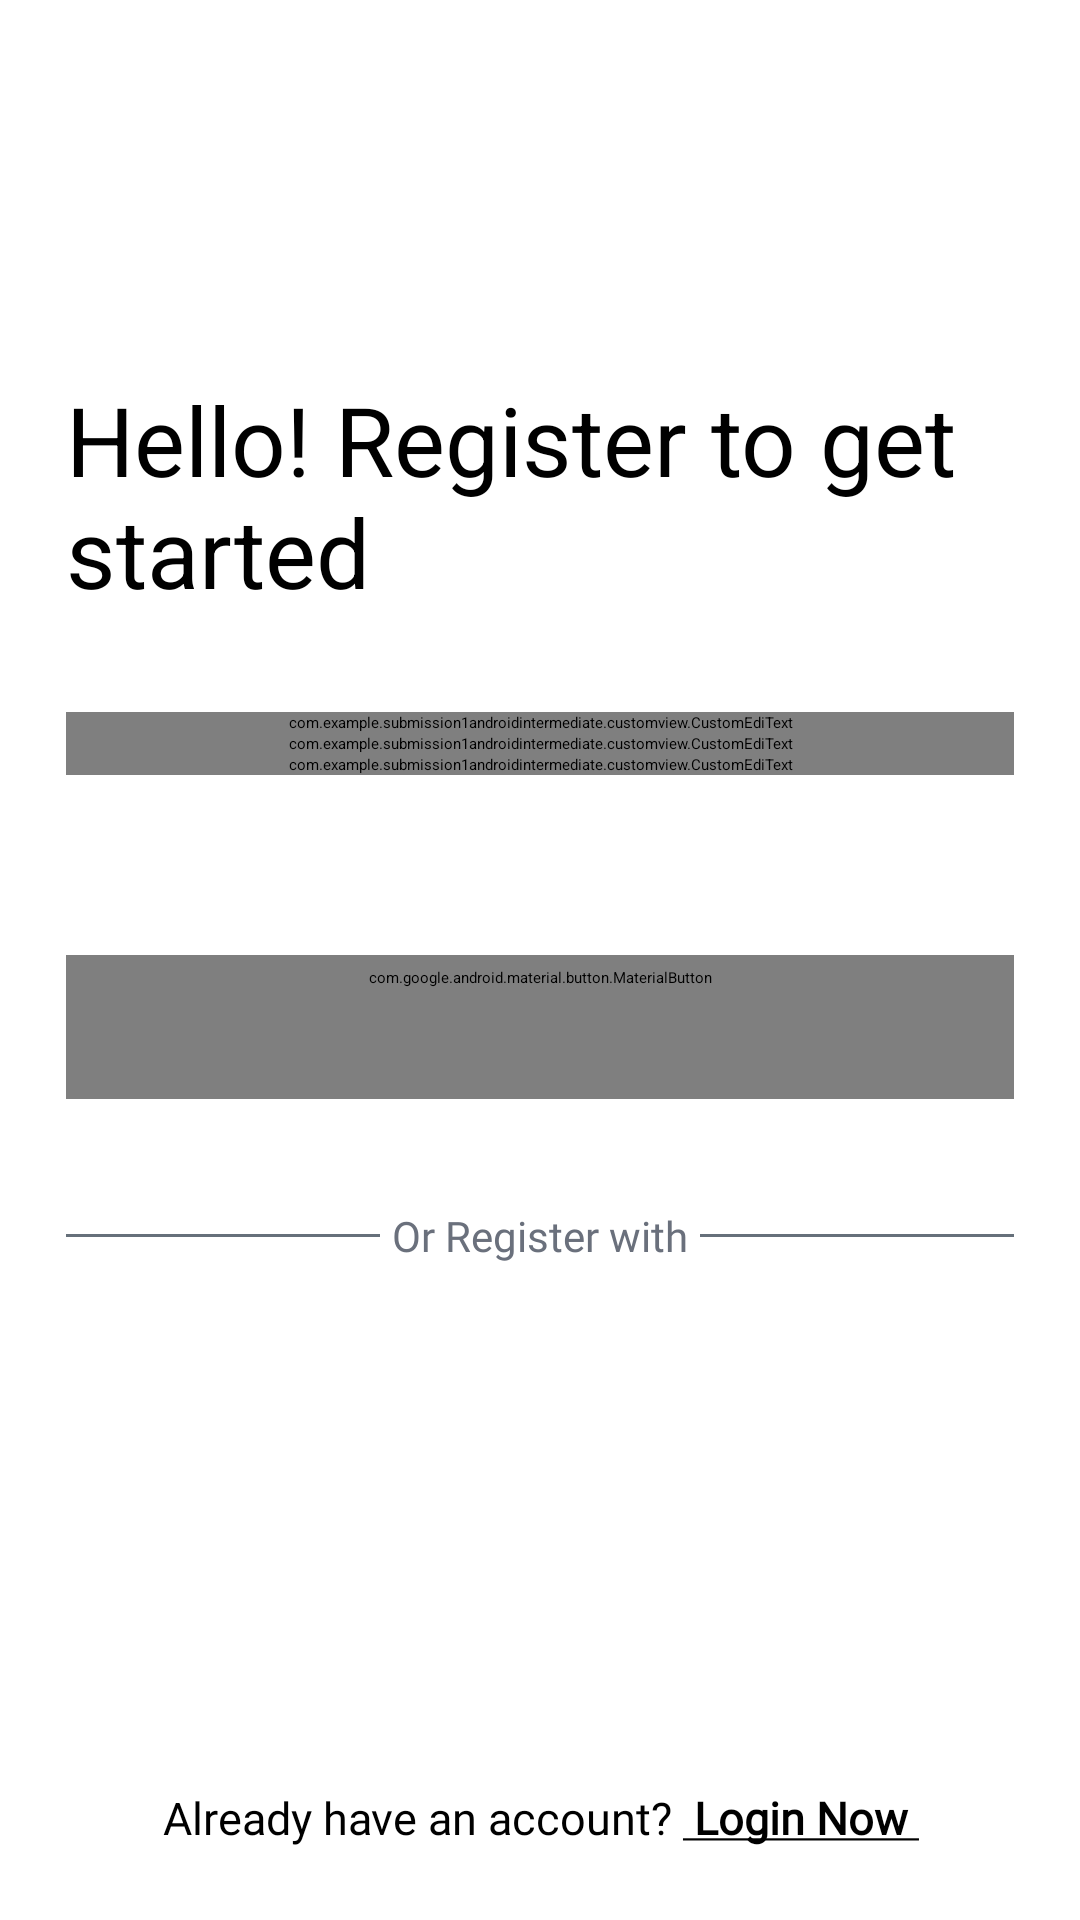

Write the Android layout XML for this screen, with the resource values it uses.
<!-- AndroidManifest.xml: application theme Theme.App.Starting -->
<!-- res/layout/fragment_register.xml -->
<?xml version="1.0" encoding="utf-8"?>
<androidx.constraintlayout.widget.ConstraintLayout xmlns:android="http://schemas.android.com/apk/res/android"
    xmlns:app="http://schemas.android.com/apk/res-auto"
    xmlns:tools="http://schemas.android.com/tools"
    android:layout_width="match_parent"
    android:layout_height="match_parent"
    android:paddingHorizontal="@dimen/margin_22"
    tools:context=".ui.register.RegisterFragment">


    <TextView
        android:id="@+id/tv_register"
        style="@style/WelcomeText.Black"
        android:layout_width="match_parent"
        android:layout_height="wrap_content"
        android:layout_marginTop="125dp"
        android:text="@string/label_welcome_register"
        app:layout_constraintStart_toStartOf="parent"
        app:layout_constraintTop_toTopOf="parent" />


    <com.example.submission1androidintermediate.customview.CustomEdiText
        android:id="@+id/etFormUsername"
        android:layout_width="match_parent"
        android:layout_height="wrap_content"
        android:layout_marginTop="@dimen/margin_32"
        app:layout_constraintStart_toStartOf="parent"
        app:layout_constraintTop_toBottomOf="@id/tv_register" />

    <com.example.submission1androidintermediate.customview.CustomEdiText
        android:id="@+id/etFormEmail"
        android:layout_width="match_parent"
        android:layout_height="wrap_content"
        app:layout_constraintStart_toStartOf="parent"
        app:layout_constraintTop_toBottomOf="@id/etFormUsername" />

    <com.example.submission1androidintermediate.customview.CustomEdiText
        android:id="@+id/etFormPassword"
        android:layout_width="match_parent"
        android:layout_height="wrap_content"
        app:layout_constraintStart_toStartOf="parent"
        app:layout_constraintTop_toBottomOf="@id/etFormEmail" />

    <TextView
        android:id="@+id/tv_register_with"
        android:layout_width="wrap_content"
        android:layout_height="wrap_content"
        android:layout_marginTop="36dp"
        android:fontFamily="@font/urbanist_semibold"
        android:text="@string/label_register_with"
        android:textColor="@color/darkGrey"
        android:textSize="@dimen/text_size_14"
        app:layout_constraintEnd_toEndOf="parent"
        app:layout_constraintStart_toStartOf="parent"
        app:layout_constraintTop_toBottomOf="@id/btnRegister" />

    <View
        android:layout_width="@dimen/margin_0"
        android:layout_height="@dimen/margin_1"
        android:layout_marginEnd="@dimen/margin_4"
        android:background="@color/blackGrey"
        android:foregroundGravity="center_vertical"
        app:layout_constraintBottom_toBottomOf="@+id/tv_register_with"
        app:layout_constraintEnd_toStartOf="@id/tv_register_with"
        app:layout_constraintStart_toStartOf="parent"
        app:layout_constraintTop_toTopOf="@id/tv_register_with" />

    <View
        android:layout_width="@dimen/margin_0"
        android:layout_height="@dimen/margin_1"
        android:layout_marginStart="@dimen/margin_4"
        android:background="@color/blackGrey"
        android:foregroundGravity="center_vertical"
        app:layout_constraintBottom_toBottomOf="@+id/tv_register_with"
        app:layout_constraintEnd_toEndOf="parent"
        app:layout_constraintStart_toEndOf="@id/tv_register_with"
        app:layout_constraintTop_toTopOf="@id/tv_register_with" />

    <com.google.android.material.button.MaterialButton
        android:id="@+id/btnRegister"
        style="@style/BaseButton.Black"
        android:layout_width="match_parent"
        android:layout_height="wrap_content"
        android:layout_marginTop="60dp"
        android:enabled="false"
        android:fontFamily="@font/urbanist_semibold"
        android:text="@string/label_register"
        android:textSize="@dimen/text_size_15"
        app:layout_constraintStart_toStartOf="parent"
        app:layout_constraintTop_toBottomOf="@id/etFormPassword" />

    <TextView
        android:id="@+id/tv_login_now"
        android:layout_width="match_parent"
        android:layout_height="wrap_content"
        android:layout_marginBottom="@dimen/margin_24"
        android:fontFamily="@font/urbanist_regular"
        android:gravity="center_horizontal"
        android:text="@string/label_login_now"
        android:textColor="@color/black"
        android:textSize="@dimen/text_size_15"
        app:layout_constraintBottom_toBottomOf="parent"
        app:layout_constraintEnd_toEndOf="parent"
        app:layout_constraintStart_toStartOf="parent" />

    <include
        android:id="@+id/layout_progress_bar"
        layout="@layout/progressbar_indicator"
        android:layout_width="wrap_content"
        android:layout_height="wrap_content"
        app:layout_constraintBottom_toBottomOf="parent"
        app:layout_constraintEnd_toEndOf="parent"
        app:layout_constraintHorizontal_bias="0.5"
        app:layout_constraintStart_toStartOf="parent"
        app:layout_constraintTop_toTopOf="parent" />
</androidx.constraintlayout.widget.ConstraintLayout>
<!-- res/layout/progressbar_indicator.xml (included above) -->
<?xml version="1.0" encoding="utf-8"?>
<LinearLayout xmlns:android="http://schemas.android.com/apk/res/android"
    android:layout_width="wrap_content"
    android:layout_height="wrap_content"
    xmlns:app="http://schemas.android.com/apk/res-auto">

    <com.google.android.material.progressindicator.CircularProgressIndicator
        android:id="@+id/progress_circular"
        android:layout_width="wrap_content"
        android:layout_height="wrap_content"
        android:indeterminate="true"
        app:indicatorColor="@color/grey"
        app:indicatorSize="60dp"
        app:trackColor="@color/black"
        android:visibility="invisible"
        app:trackThickness="@dimen/margin_22"
        />
</LinearLayout>
<!-- resources referenced by this layout -->
<resources>
  <color name="black">#FF000000</color>
  <color name="blackGrey">#66707A</color>
  <color name="darkGrey">#6A707C</color>
  <color name="grey">#8391A1</color>
  <dimen name="margin_0">0dp</dimen>
  <dimen name="margin_1">1dp</dimen>
  <dimen name="margin_22">22dp</dimen>
  <dimen name="margin_24">24dp</dimen>
  <dimen name="margin_32">32dp</dimen>
  
  
      // Text Size
  <dimen name="margin_4">4dp</dimen>
  <dimen name="text_size_14">14sp</dimen>
  <dimen name="text_size_15">15sp</dimen>
  <string name="label_login_now">Already have an account? <b><u> Login Now </u></b></string>
  <string name="label_register">Register</string>
  <string name="label_register_with">Or Register with</string>
  <string name="label_welcome_register">Hello! Register to get started</string>
  <style name="BaseButton.Black" parent="BaseButton">
          <item name="android:textColor">@color/button_text_color</item>
          <item name="android:background">@drawable/rounded_button_black</item>
          <item name="backgroundTint">@color/button_color_background</item>
      </style>
  <style name="WelcomeText.Black">
          <item name="android:textColor">@color/black</item>
  
      </style>
  <style name="Theme.App.Starting" parent="Theme.SplashScreen">
          
          <item name="windowSplashScreenBackground">@color/black</item>
  
          
          
          <item name="windowSplashScreenAnimationDuration">200</item>
  
          
          
          <item name="postSplashScreenTheme">@style/Theme.Submission1AndroidIntermediate</item>
      </style>
  <style name="BaseButton" parent="Widget.MaterialComponents.Button">
          <item name="android:textSize">@dimen/text_size_15</item>
      </style>
  <!-- drawable rounded_button_black (drawable) -->
  <?xml version="1.0" encoding="utf-8"?>
  <shape xmlns:android="http://schemas.android.com/apk/res/android"
      android:shape="rectangle">
  
  
      <solid
          android:color="@color/black"/>
  
      <corners
          android:radius="10dp"/>
  
      <padding
          android:left="20dp"
          android:top="10dp"
          android:right="20dp"
          android:bottom="10dp" >
  
      </padding>
  </shape>
  <style name="Theme.Submission1AndroidIntermediate" parent="Theme.MaterialComponents.Light.NoActionBar">
          
          <item name="colorPrimary">@color/black</item>
          <item name="colorPrimaryVariant">@color/purple_700</item>
          <item name="colorOnPrimary">@color/white</item>
          
          <item name="colorSecondary">@color/teal_200</item>
          <item name="colorSecondaryVariant">@color/teal_700</item>
          <item name="colorOnSecondary">@color/black</item>
          
          <item name="android:windowDrawsSystemBarBackgrounds">false</item>
          <item name="android:windowTranslucentStatus">true</item>
          
      </style>
  <color name="purple_700">#FF3700B3</color>
  <color name="white">#FFFFFFFF</color>
  <color name="teal_200">#FF03DAC5</color>
  <color name="teal_700">#FF018786</color>
</resources>
